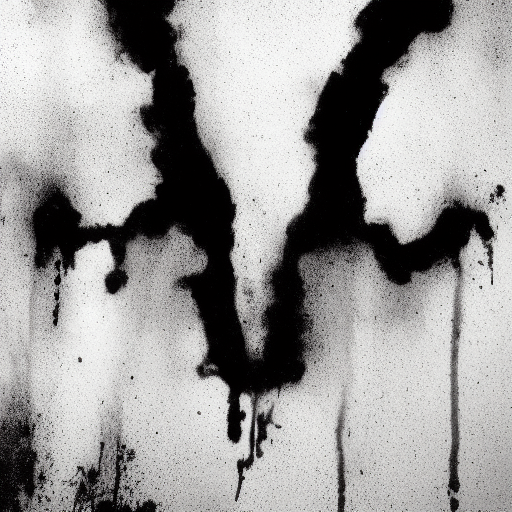
Generation parameters embedded in this image by AUTOMATIC1111 Stable Diffusion web UI or a fork of it (Forge, ...) (PNG 'parameters' text chunk):
rorschach image
Steps: 20, Sampler: Euler a, CFG scale: 7, Seed: 2313058509, Size: 512x512, Model hash: fe4efff1e1, Version: v1.3.2